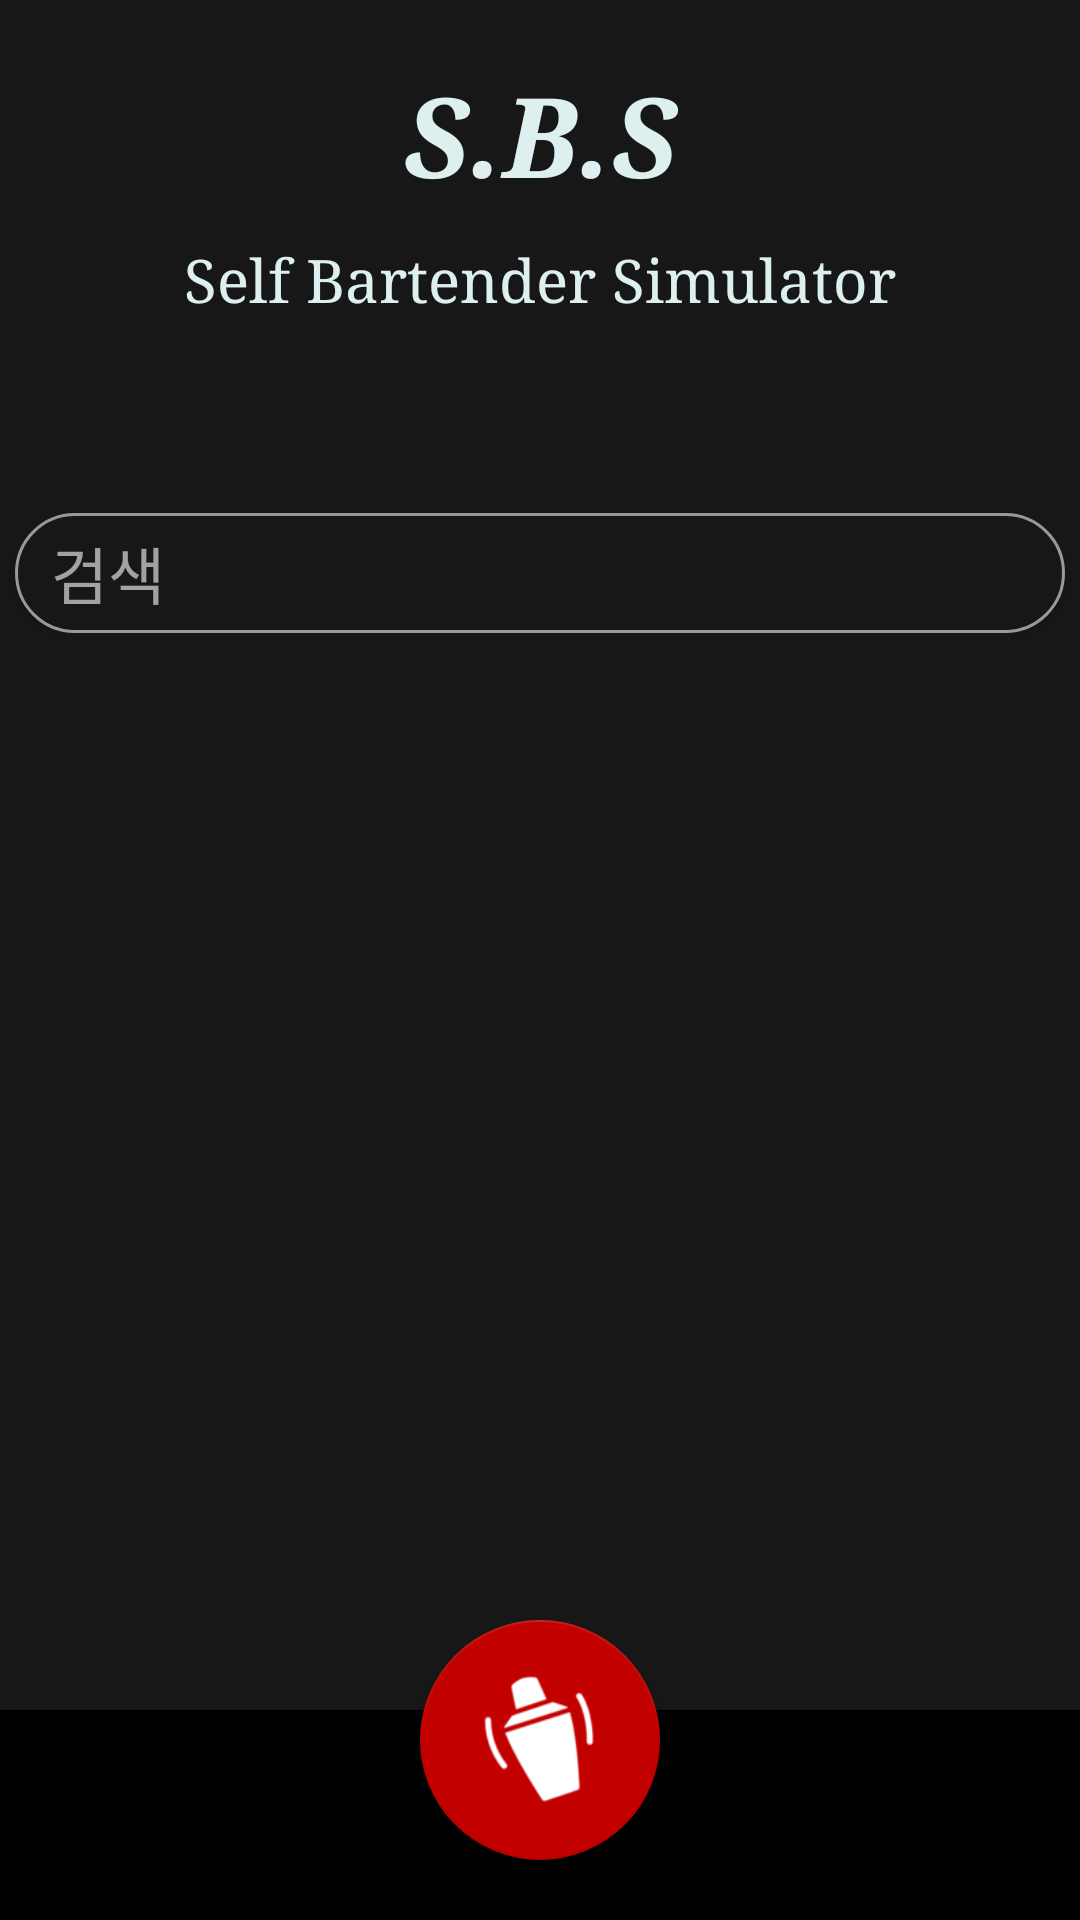

Produce the Android XML layout that renders to this screen, including the resource entries it uses.
<!-- AndroidManifest.xml: application theme AppTheme -->
<!-- res/layout/fragment_home.xml -->
<?xml version="1.0" encoding="utf-8"?>
<androidx.constraintlayout.widget.ConstraintLayout xmlns:android="http://schemas.android.com/apk/res/android"
    xmlns:app="http://schemas.android.com/apk/res-auto"
    xmlns:tools="http://schemas.android.com/tools"
    android:layout_width="match_parent"
    android:layout_height="match_parent"
    android:background="#171717"
    tools:context=".ui.home.HomeFragment">

    <com.google.android.material.floatingactionbutton.FloatingActionButton
        android:id="@+id/button_simulation_action"
        android:layout_width="80dp"
        android:layout_height="80dp"
        android:layout_marginBottom="20dp"
        app:maxImageSize = "45dp"
        app:srcCompat="@mipmap/fab_cocktail"
        app:fabCustomSize="80dp"
        app:backgroundTint="#c20000"
        app:layout_constraintBottom_toBottomOf="parent"
        app:layout_constraintLeft_toLeftOf="parent"
        app:layout_constraintRight_toRightOf="parent" />

    <TextView
        android:id="@+id/welcome_text1_home"
        android:layout_width="match_parent"
        android:layout_height="50dp"
        android:layout_marginTop="20dp"
        android:gravity="center"
        android:text="S.B.S"
        android:paddingHorizontal="30dp"
        android:textStyle="italic|bold"
        android:textColor="#DDEFEF"
        android:typeface="serif"
        android:autoSizeTextType="uniform"
        app:layout_constraintTop_toTopOf="parent"
        app:layout_constraintLeft_toLeftOf="parent"
        app:layout_constraintRight_toRightOf="parent"/>

    <TextView
        android:id="@+id/welcome_text2_home"
        android:layout_width="match_parent"
        android:layout_height="wrap_content"
        android:textSize="20sp"
        android:text="Self Bartender Simulator"
        android:typeface="serif"
        android:textStyle="normal"
        android:textColor="#DDEFEF"
        android:gravity="center_horizontal"
        android:layout_marginTop="10dp"
        app:layout_constraintEnd_toEndOf="parent"
        app:layout_constraintLeft_toLeftOf="parent"
        app:layout_constraintRight_toRightOf="parent"
        app:layout_constraintTop_toBottomOf="@+id/welcome_text1_home" />

    <LinearLayout
        android:id="@+id/linearLayout_ingredient_home"
        android:layout_width="match_parent"
        android:layout_height="40dp"
        android:orientation="vertical"
        android:layout_marginVertical="15dp"
        app:layout_constraintBottom_toBottomOf="parent"
        app:layout_constraintLeft_toLeftOf="parent"
        app:layout_constraintTop_toBottomOf="@+id/welcome_text2_home"
        app:layout_constraintRight_toRightOf="parent"
        app:layout_constraintVertical_bias="0.0">

        <androidx.recyclerview.widget.RecyclerView
            android:id="@+id/recyclerViewForIngredient"
            android:layout_width="match_parent"
            android:layout_height="match_parent"
            android:paddingRight="5dp"
            android:clipToPadding="false">

        </androidx.recyclerview.widget.RecyclerView>
    </LinearLayout>

    <Button
        android:id="@+id/button_search_home"
        android:layout_width="match_parent"
        android:layout_height="40dp"
        android:layout_marginHorizontal="5dp"
        android:layout_marginVertical="10dp"
        android:autoSizeTextType="uniform"
        android:background="@drawable/button_home_search"
        android:drawableLeft="@mipmap/outline_search_white_36dp"
        android:gravity="center_vertical"
        android:paddingHorizontal="12dp"
        android:paddingVertical="5dp"
        android:text="검색"
        android:textAllCaps="false"
        android:textColor="#99FFFFFF"
        app:layout_constraintBottom_toBottomOf="parent"
        app:layout_constraintEnd_toEndOf="parent"
        app:layout_constraintStart_toStartOf="parent"
        app:layout_constraintTop_toBottomOf="@+id/linearLayout_ingredient_home"
        app:layout_constraintVertical_bias="0.0" />

    <LinearLayout
        android:id="@+id/linearLayout_cocktail_home"
        android:layout_width="match_parent"
        android:layout_height="0dp"
        android:orientation="vertical"
        app:layout_constraintBottom_toTopOf="@+id/constraintLayout_bottom_background_home"
        app:layout_constraintLeft_toLeftOf="parent"
        app:layout_constraintRight_toRightOf="parent"
        app:layout_constraintTop_toBottomOf="@id/button_search_home">

        <androidx.recyclerview.widget.RecyclerView
            android:id="@+id/recyclerViewForCocktail_home"
            android:layout_width="match_parent"
            android:layout_height="match_parent" />
    </LinearLayout>

    <androidx.constraintlayout.widget.ConstraintLayout
        android:id="@+id/constraintLayout_bottom_background_home"
        android:layout_width="match_parent"
        android:layout_height="70dp"
        android:background="#000000"
        app:layout_constraintLeft_toLeftOf="parent"
        app:layout_constraintBottom_toBottomOf="parent"
        app:layout_constraintRight_toRightOf="parent">
    </androidx.constraintlayout.widget.ConstraintLayout>


</androidx.constraintlayout.widget.ConstraintLayout>
<!-- resources referenced by this layout -->
<resources>
  <!-- drawable button_home_search (drawable) -->
  <?xml version="1.0" encoding="utf-8"?>
  <shape xmlns:android="http://schemas.android.com/apk/res/android"
      android:padding="10dp"
      android:shape="rectangle">
      <solid android:color="#171717" />
      <corners
          android:bottomLeftRadius="20dp"
          android:bottomRightRadius="20dp"
          android:topLeftRadius="20dp"
          android:topRightRadius="20dp" />
      <stroke
          android:width="1dp"
          android:color="#999999" />
  
  </shape>
  <!-- mipmap fab_cocktail: png bitmap (mipmap-hdpi, 2813 bytes) -->
  <style name="AppTheme" parent="Theme.AppCompat.Light.DarkActionBar">
          
          <item name="colorPrimary">@color/colorPrimary</item>
          <item name="colorPrimaryDark">@color/colorPrimaryDark</item>
          <item name="colorAccent">#dbdbdb</item>
      </style>
  <!-- not gathered from this repository: default colours our renderer supplied (Android Studio template values) -->
  <color name="colorPrimary">#FF6200EE</color>
  <color name="colorPrimaryDark">#FF3700B3</color>
</resources>
